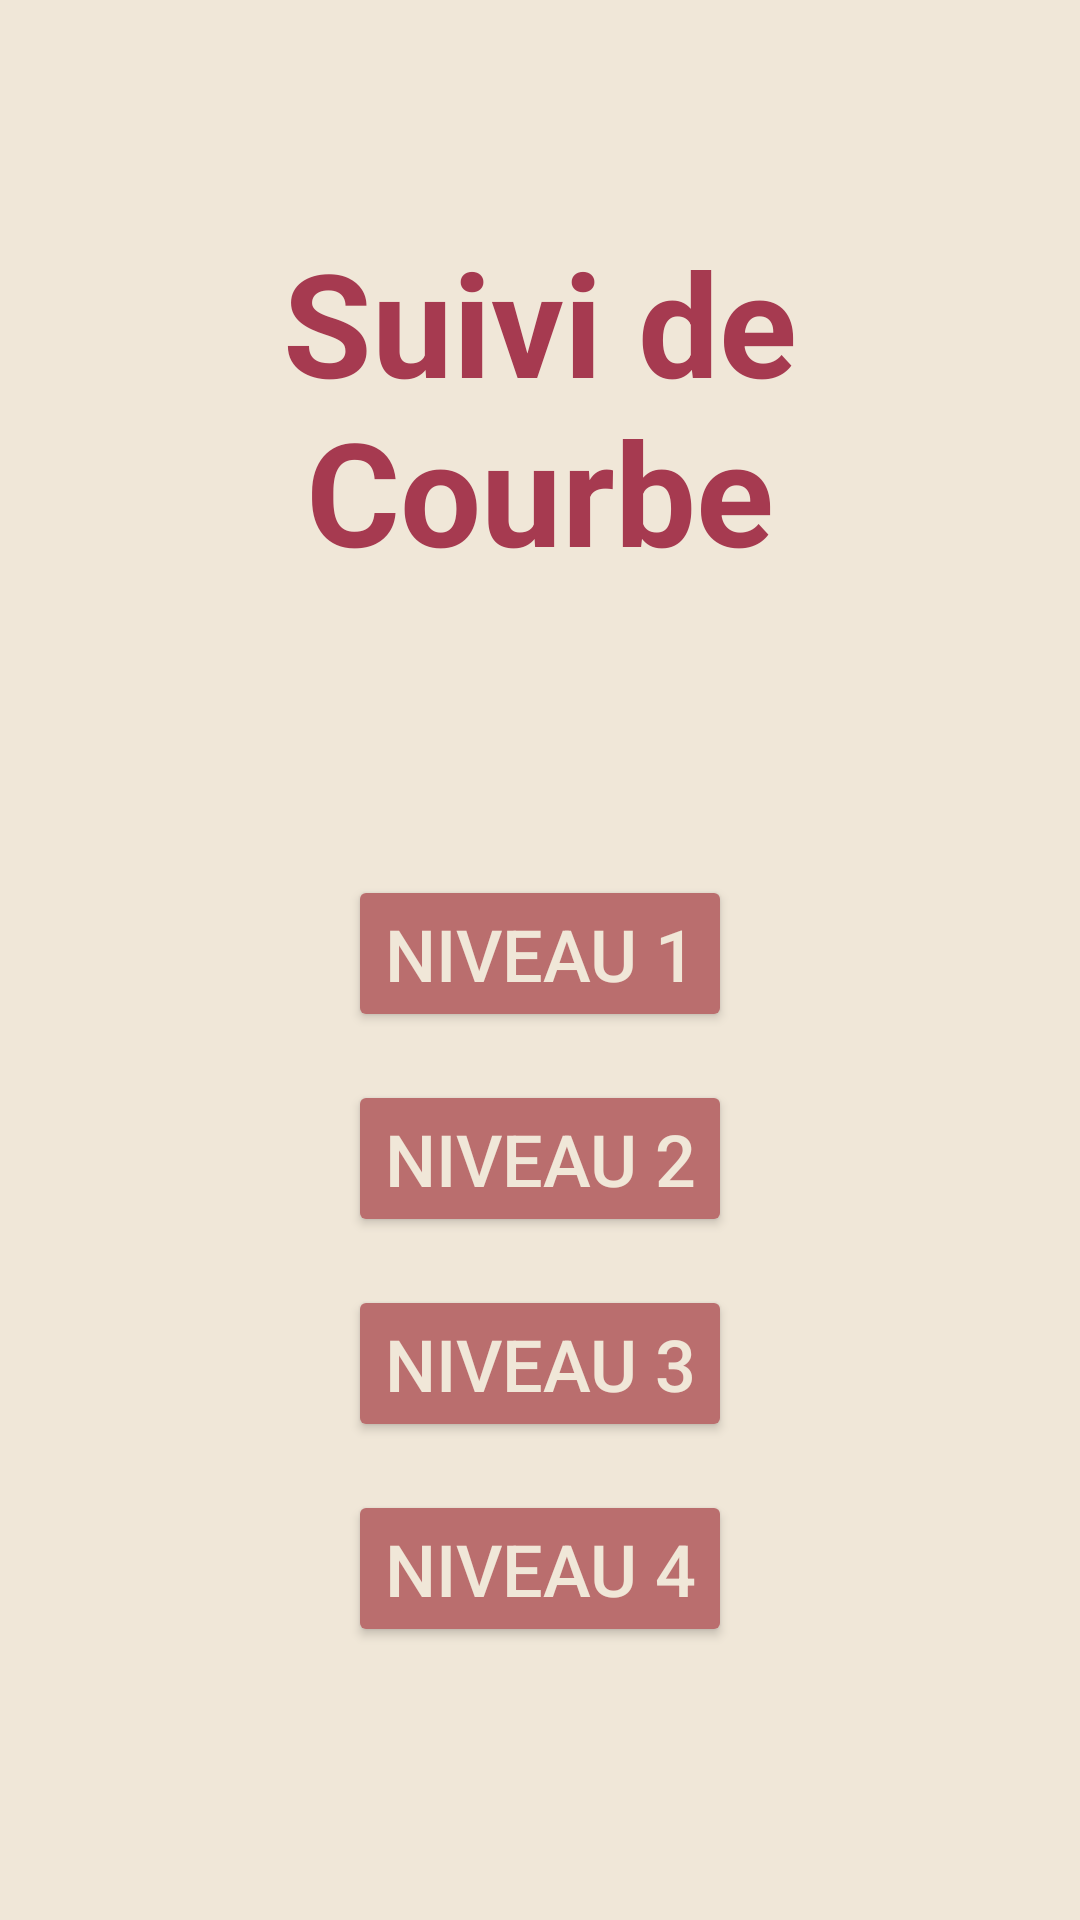

Write the Android layout XML for this screen, with the resource values it uses.
<!-- AndroidManifest.xml: application theme Theme.Multijeux -->
<!-- res/layout/activity_curve_tracking.xml -->
<?xml version="1.0" encoding="utf-8"?>
<FrameLayout xmlns:android="http://schemas.android.com/apk/res/android"
    xmlns:app="http://schemas.android.com/apk/res-auto"
    android:layout_width="match_parent"
    android:layout_height="match_parent"
    android:padding="16dp"
    android:background="@color/antique_white">

    <ImageButton
        android:id="@+id/btnBack"
        android:layout_width="64dp"
        android:layout_height="64dp"
        android:src="@drawable/ic_arrow_back"
        android:background="?android:attr/selectableItemBackground"
        android:layout_gravity="start|top"
        android:scaleType="fitCenter"
        app:tint="@color/amaranth_purple"
        android:layout_marginTop="16dp" />

    <LinearLayout
        android:layout_width="match_parent"
        android:layout_height="match_parent"
        android:orientation="vertical"
        android:gravity="center" >

        <TextView
            android:id="@+id/textTitle"
            android:layout_width="wrap_content"
            android:layout_height="wrap_content"
            android:layout_marginBottom="96dp"
            android:text="@string/curve_tracking"
            android:textColor="@color/amaranth_purple"
            android:textSize="48sp"
            android:textStyle="bold"
            android:gravity="center" />

        <Button
            android:id="@+id/btnLevel1"
            android:layout_width="wrap_content"
            android:layout_height="wrap_content"
            android:layout_marginBottom="16dp"
            android:backgroundTint="@color/old_rose"
            android:text="@string/level1"
            android:textColor="@color/antique_white"
            android:textSize="24sp" />

        <Button
            android:id="@+id/btnLevel2"
            android:layout_width="wrap_content"
            android:layout_height="wrap_content"
            android:layout_marginBottom="16dp"
            android:backgroundTint="@color/old_rose"
            android:text="@string/level2"
            android:textColor="@color/antique_white"
            android:textSize="24sp" />

        <Button
            android:id="@+id/btnLevel3"
            android:layout_width="wrap_content"
            android:layout_height="wrap_content"
            android:layout_marginBottom="16dp"
            android:backgroundTint="@color/old_rose"
            android:text="@string/level3"
            android:textColor="@color/antique_white"
            android:textSize="24sp" />

        <Button
            android:id="@+id/btnLevel4"
            android:layout_width="wrap_content"
            android:layout_height="wrap_content"
            android:layout_marginBottom="16dp"
            android:backgroundTint="@color/old_rose"
            android:text="@string/level4"
            android:textColor="@color/antique_white"
            android:textSize="24sp" />

    </LinearLayout>
</FrameLayout>
<!-- resources referenced by this layout -->
<resources>
  <color name="amaranth_purple">#A63A50</color>
  <color name="antique_white">#F0E7D8</color>
  <color name="old_rose">#BA6E6E</color>
  <string name="curve_tracking">Suivi de Courbe</string>
  <string name="level1">Niveau 1</string>
  <string name="level2">Niveau 2</string>
  <string name="level3">Niveau 3</string>
  <string name="level4">Niveau 4</string>
  <style name="Theme.Multijeux" parent="Base.Theme.Multijeux" />
  <style name="Base.Theme.Multijeux" parent="Theme.Material3.DayNight.NoActionBar">
          
          
      </style>
</resources>
